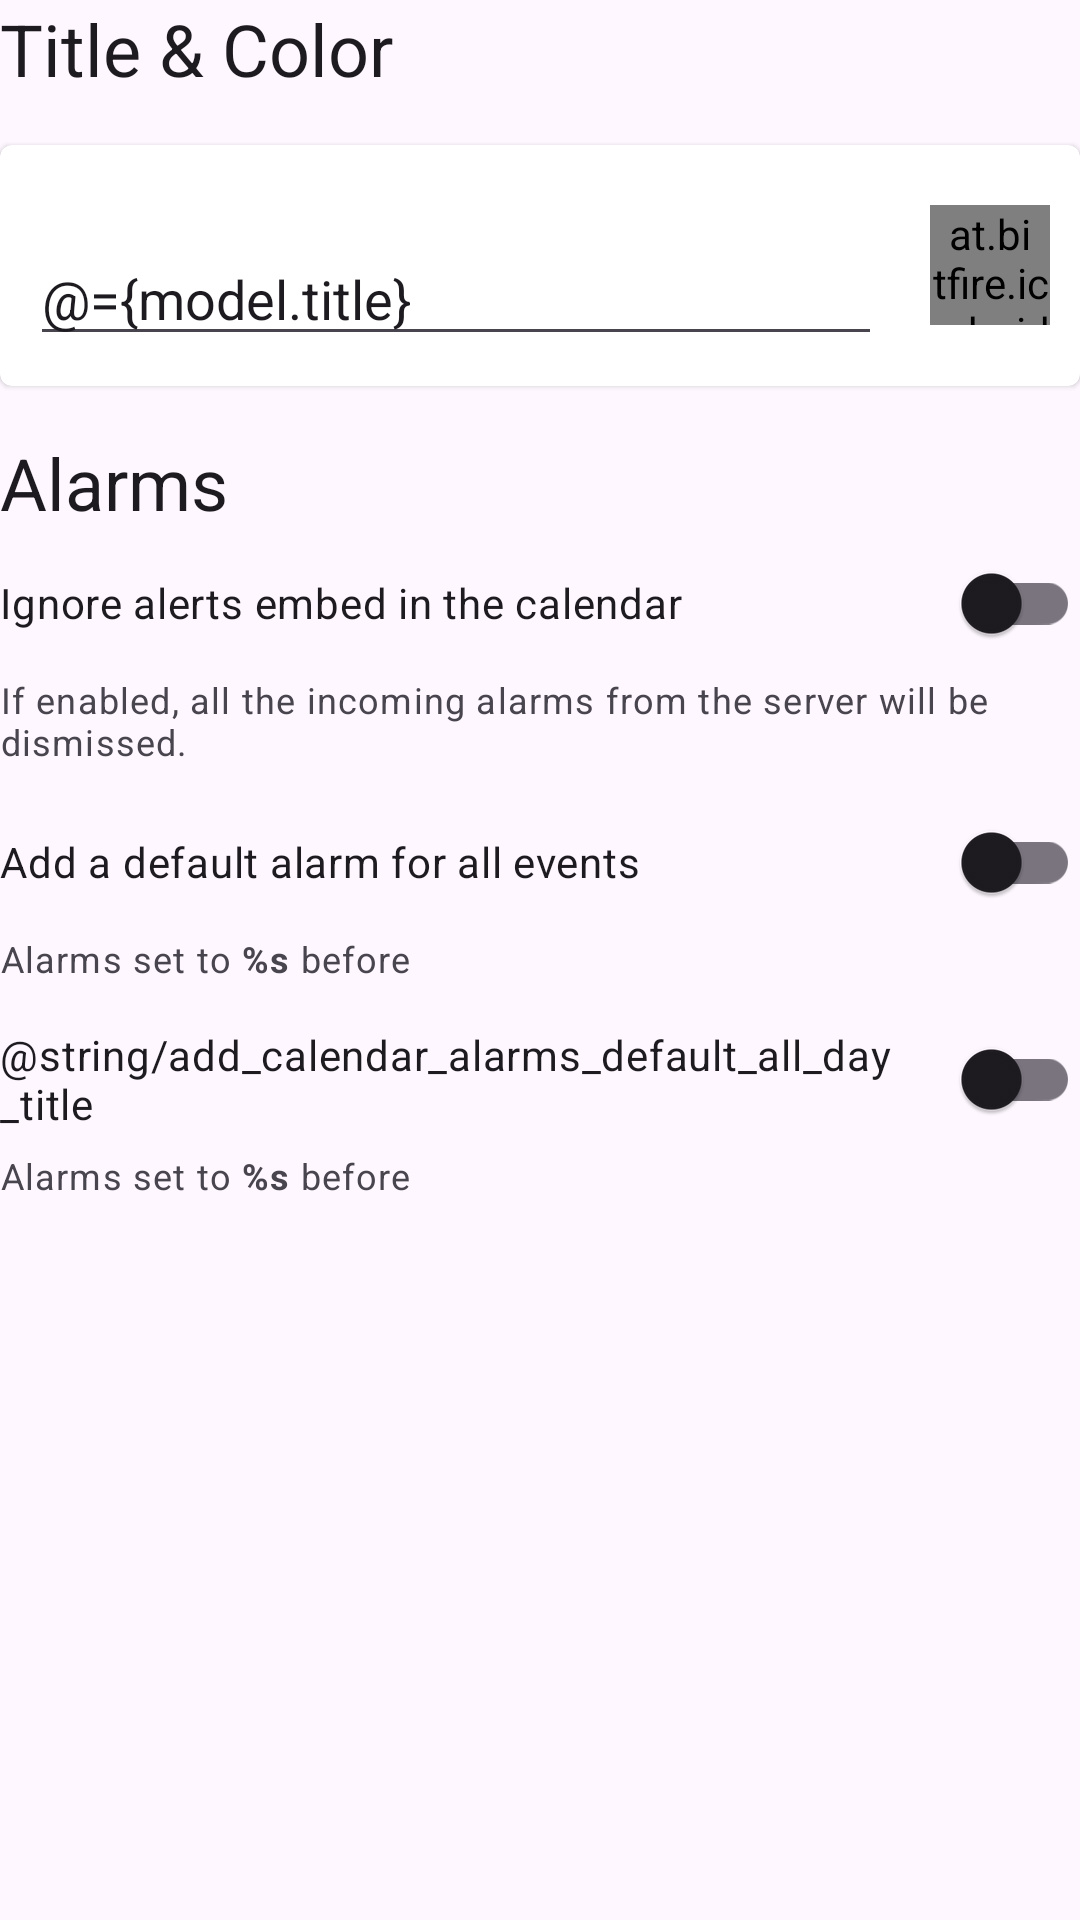

Android layout source for this screen:
<!-- AndroidManifest.xml: application theme Theme.Material3.DayNight.NoActionBar -->
<!-- res/layout/subscription_settings.xml -->
<?xml version="1.0" encoding="utf-8"?>
<layout xmlns:android="http://schemas.android.com/apk/res/android"
    xmlns:app="http://schemas.android.com/apk/res-auto"
    xmlns:tools="http://schemas.android.com/tools">

    <data>

        <variable
            name="model"
            type="at.bitfire.icsdroid.ui.legacy.SubscriptionSettingsFragment" />
    </data>

    <LinearLayout
        android:layout_width="match_parent"
        android:layout_height="match_parent"
        android:orientation="vertical">

        <TextView
            android:layout_width="match_parent"
            android:layout_height="wrap_content"
            android:text="@string/add_calendar_title"
            android:textAppearance="@style/TextAppearance.MaterialComponents.Headline5" />

        <androidx.cardview.widget.CardView
            android:layout_width="match_parent"
            android:layout_height="wrap_content"
            android:layout_marginTop="16dp"
            android:orientation="horizontal"
            app:cardCornerRadius="4dp"
            app:cardElevation="1dp"
            app:contentPadding="10dp">

            <LinearLayout
                android:layout_width="match_parent"
                android:layout_height="wrap_content"
                android:orientation="horizontal">

                <LinearLayout
                    android:layout_width="0dp"
                    android:layout_height="wrap_content"
                    android:layout_weight="1"
                    android:orientation="vertical">

                    <TextView
                        android:layout_width="match_parent"
                        android:layout_height="wrap_content"
                        android:text="@{model.url}"
                        android:textIsSelectable="true" />

                    <EditText
                        android:layout_width="match_parent"
                        android:layout_height="wrap_content"
                        android:hint="@string/add_calendar_title_hint"
                        android:importantForAutofill="no"
                        android:inputType="text"
                        android:text="@={model.title}" />

                </LinearLayout>

                <at.bitfire.icsdroid.ui.legacy.ColorButton
                    android:id="@+id/color"
                    android:layout_width="40dp"
                    android:layout_height="40dp"
                    android:layout_gravity="center"
                    android:layout_marginLeft="16dp"
                    app:color="@{model.color}"
                    tools:ignore="RtlHardcoded" />

            </LinearLayout>

        </androidx.cardview.widget.CardView>

        <TextView
            android:layout_width="match_parent"
            android:layout_height="wrap_content"
            android:layout_marginTop="16dp"
            android:text="@string/add_calendar_alarms_title"
            android:textAppearance="@style/TextAppearance.MaterialComponents.Headline5" />

        <com.google.android.material.switchmaterial.SwitchMaterial
            android:id="@+id/ignore_alarms_switch"
            android:layout_width="match_parent"
            android:layout_height="wrap_content"
            android:checked="@={model.ignoreAlerts}"
            android:text="@string/add_calendar_alarms_ignore_title" />

        <TextView
            android:layout_width="match_parent"
            android:layout_height="wrap_content"
            style="@style/TextAppearance.MaterialComponents.Caption"
            android:text="@string/add_calendar_alarms_ignore_description" />

        <com.google.android.material.switchmaterial.SwitchMaterial
            android:id="@+id/default_alarm_switch"
            android:layout_width="match_parent"
            android:layout_height="wrap_content"
            android:layout_marginTop="8dp"
            android:text="@string/add_calendar_alarms_default_title" />

        <TextView
            android:id="@+id/default_alarm_text"
            android:layout_width="match_parent"
            android:layout_height="wrap_content"
            style="@style/TextAppearance.MaterialComponents.Caption"
            android:text="@string/add_calendar_alarms_default_description" />

        <com.google.android.material.switchmaterial.SwitchMaterial
            android:id="@+id/default_alarm_all_day_switch"
            android:layout_width="match_parent"
            android:layout_height="wrap_content"
            android:layout_marginTop="8dp"
            android:text="@string/add_calendar_alarms_default_all_day_title" />

        <TextView
            android:id="@+id/default_alarm_all_day_text"
            android:layout_width="match_parent"
            android:layout_height="wrap_content"
            style="@style/TextAppearance.MaterialComponents.Caption"
            android:text="@string/add_calendar_alarms_default_description" />

    </LinearLayout>
</layout>
<!-- resources referenced by this layout -->
<resources>
  <string name="add_calendar_alarms_default_description" formatted="true">Alarms set to <b>%s</b> before</string>
  <string name="add_calendar_alarms_default_title">Add a default alarm for all events</string>
  <string name="add_calendar_alarms_ignore_description">If enabled, all the incoming alarms from the server will be dismissed.</string>
  <string name="add_calendar_alarms_ignore_title">Ignore alerts embed in the calendar</string>
  <string name="add_calendar_alarms_title">Alarms</string>
  <string name="add_calendar_title">Title &amp; Color</string>
  <string name="add_calendar_title_hint">Calendar name</string>
</resources>
